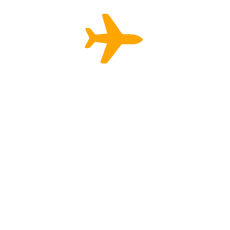
t = 0.00 s
t = 0.18 s: frame unchanged from t = 0.00 s, image omitted
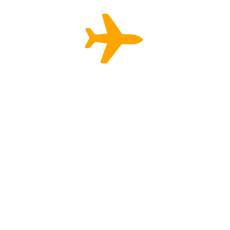
t = 0.53 s
t = 0.70 s: frame unchanged from t = 0.53 s, image omitted
t = 0.88 s: frame unchanged from t = 0.53 s, image omitted
t = 1.23 s: frame unchanged from t = 0.53 s, image omitted

The animated SVG that drew these frames (rendered in a browser with its animation timeline set to each time). Animation: 1 CSS @keyframes rule; one cycle of 1.40 s, repeats indefinitely.

<svg class="svg-loader" xmlns="http://www.w3.org/2000/svg" width="230" height="230">
    <path class="cal-loader__path" d="M86.429 40c63.616-20.04 101.511 25.08 107.265 61.93 6.487 41.54-18.593 76.99-50.6 87.643-59.46 19.791-101.262-23.577-107.142-62.616C29.398 83.441 59.945 48.343 86.43 40z" fill="none" stroke="#0099cc" stroke-width="4" stroke-linecap="round" stroke-linejoin="round" stroke-dasharray="10 10 10 10 10 10 10 432" stroke-dashoffset="77"/><path d="M141.493 37.93c-1.087-.927-2.942-2.002-4.32-2.501-2.259-.824-3.252-.955-9.293-1.172-4.017-.146-5.197-.23-5.47-.37-.766-.407-1.526-1.448-7.114-9.773-4.8-7.145-5.344-7.914-6.327-8.976-1.214-1.306-1.396-1.378-3.79-1.473-1.036-.04-2-.043-2.153-.002-.353.1-.87.586-1 .952-.139.399-.076.71.431 2.22.241.72 1.029 3.386 1.742 5.918 1.644 5.844 2.378 8.343 2.863 9.705.206.601.33 1.1.275 1.125-.24.097-10.56 1.066-11.014 1.032a3.532 3.532 0 0 1-1.002-.276l-.487-.246-2.044-2.613c-2.234-2.87-2.228-2.864-3.35-3.309-.717-.287-2.82-.386-3.276-.163-.457.237-.727.644-.737 1.152-.018.39.167.805 1.916 4.373 1.06 2.166 1.964 4.083 1.998 4.27.04.179.004.521-.076.75-.093.228-1.109 2.064-2.269 4.088-1.921 3.34-2.11 3.711-2.123 4.107-.008.25.061.557.168.725.328.512.72.644 1.966.676 1.32.029 2.352-.236 3.05-.762.222-.171 1.275-1.313 2.412-2.611 1.918-2.185 2.048-2.32 2.45-2.505.241-.111.601-.232.82-.271.267-.058 2.213.201 5.912.8 3.036.48 5.525.894 5.518.914 0 .026-.121.306-.27.638-.54 1.198-1.515 3.842-3.35 9.021-1.029 2.913-2.107 5.897-2.4 6.62-.703 1.748-.725 1.833-.594 2.286.137.46.45.833.872 1.012.41.177 3.823.24 4.37.085.852-.25 1.44-.688 2.312-1.724 1.166-1.39 3.169-3.948 6.771-8.661 5.8-7.583 6.561-8.49 7.387-8.702.233-.065 2.828-.056 5.784.011 5.827.138 6.64.09 8.62-.5 2.24-.67 4.035-1.65 5.517-3.016 1.136-1.054 1.135-1.014.207-1.962-.357-.38-.767-.777-.902-.893z" class="cal-loader__plane" fill="#003300"/>
    <style>
    .cal-loader__plane { fill: #FFA500; }
    .cal-loader__path { stroke: #FFFFFF; animation: 1.4s ease-in-out infinite loader-path; }
    @keyframes loader-path {
        0%{
            stroke-dasharray:  0, 580, 0, 0, 0, 0, 0, 0, 0;
        }
        50%{
            stroke-dasharray: 0, 450, 10, 30, 10, 30, 10, 30, 10;
        }
        100%{
            stroke-dasharray: 0, 580, 0, 0, 0, 0, 0, 0, 0;
        }
    }
    </style>
</svg>